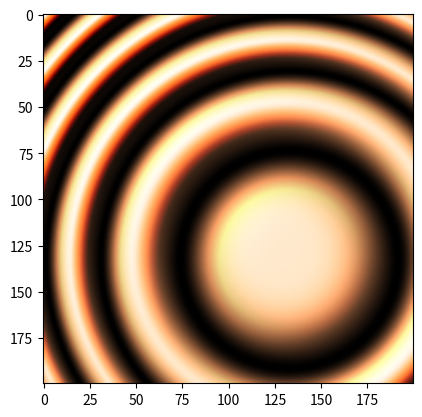

Source code (Python): (Note: this script raises an exception after producing the figure.)
%matplotlib inline

import numpy as np
import matplotlib.pyplot as plt
from matplotlib.colors import LightSource, Normalize


def display_colorbar():
    """Display a correct numeric colorbar for a shaded plot."""
    y, x = np.mgrid[-4:2:200j, -4:2:200j]
    z = 10 * np.cos(x**2 + y**2)

    cmap = plt.cm.copper
    ls = LightSource(315, 45)
    rgb = ls.shade(z, cmap)

    fig, ax = plt.subplots()
    ax.imshow(rgb, interpolation='bilinear')

    # Use a proxy artist for the colorbar...
    im = ax.imshow(z, cmap=cmap)
    im.remove()
    fig.colorbar(im)

    ax.set_title('Using a colorbar with a shaded plot', size='x-large')


def avoid_outliers():
    """Use a custom norm to control the displayed z-range of a shaded plot."""
    y, x = np.mgrid[-4:2:200j, -4:2:200j]
    z = 10 * np.cos(x**2 + y**2)

    # Add some outliers...
    z[100, 105] = 2000
    z[120, 110] = -9000

    ls = LightSource(315, 45)
    fig, (ax1, ax2) = plt.subplots(ncols=2, figsize=(8, 4.5))

    rgb = ls.shade(z, plt.cm.copper)
    ax1.imshow(rgb, interpolation='bilinear')
    ax1.set_title('Full range of data')

    rgb = ls.shade(z, plt.cm.copper, vmin=-10, vmax=10)
    ax2.imshow(rgb, interpolation='bilinear')
    ax2.set_title('Manually set range')

    fig.suptitle('Avoiding Outliers in Shaded Plots', size='x-large')


def shade_other_data():
    """Demonstrates displaying different variables through shade and color."""
    y, x = np.mgrid[-4:2:200j, -4:2:200j]
    z1 = np.sin(x**2)  # Data to hillshade
    z2 = np.cos(x**2 + y**2)  # Data to color

    norm = Normalize(z2.min(), z2.max())
    cmap = plt.cm.RdBu

    ls = LightSource(315, 45)
    rgb = ls.shade_rgb(cmap(norm(z2)), z1)

    fig, ax = plt.subplots()
    ax.imshow(rgb, interpolation='bilinear')
    ax.set_title('Shade by one variable, color by another', size='x-large')

display_colorbar()
avoid_outliers()
shade_other_data()
plt.show()